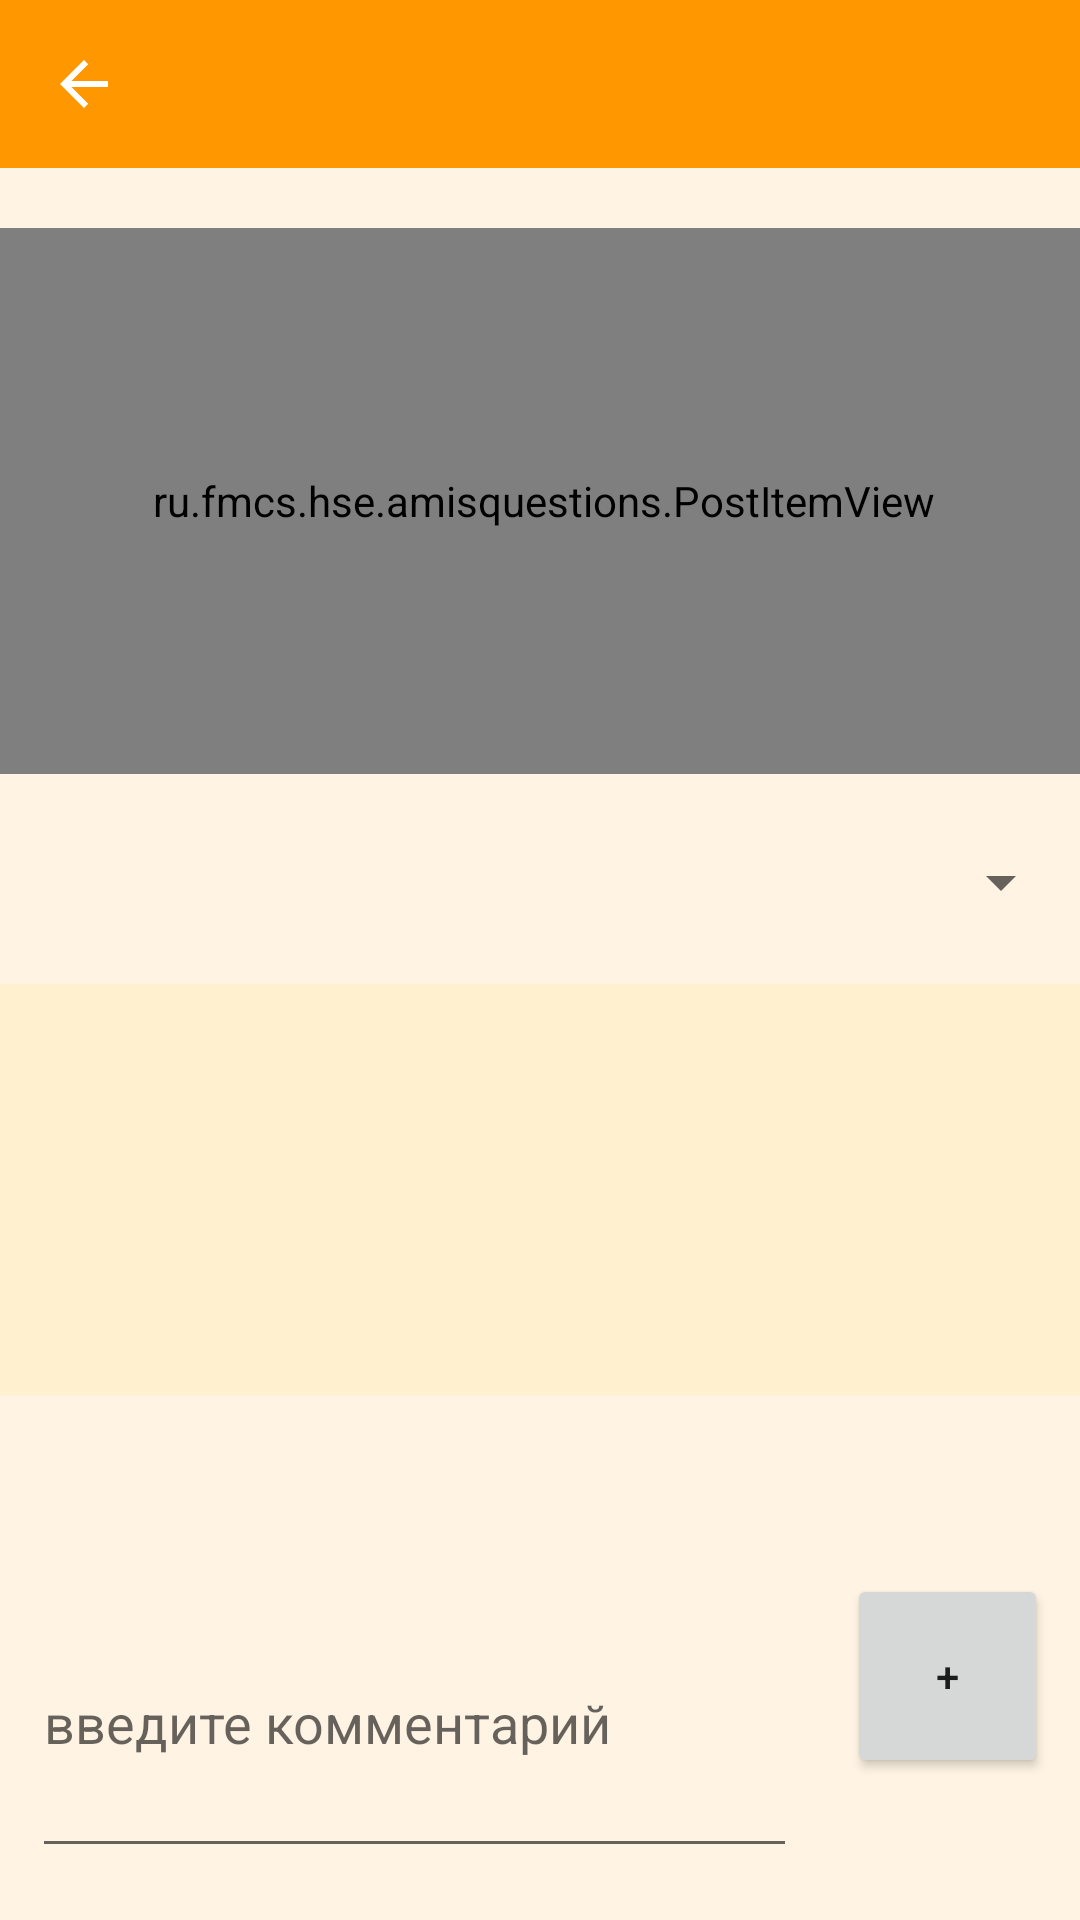

Write the Android layout XML for this screen, with the resource values it uses.
<!-- AndroidManifest.xml: application theme Theme.AMISquestions -->
<!-- res/layout/activity_post_comments.xml -->
<?xml version="1.0" encoding="utf-8"?>
<androidx.constraintlayout.widget.ConstraintLayout xmlns:android="http://schemas.android.com/apk/res/android"
    xmlns:app="http://schemas.android.com/apk/res-auto"
    xmlns:tools="http://schemas.android.com/tools"
    android:layout_width="match_parent"
    android:layout_height="match_parent"
    android:background="#1BFF9800"
    tools:context=".PostCommentsActivity">

    <ru.fmcs.hse.amisquestions.PostItemView
        android:id="@+id/post_item"
        android:layout_width="366dp"
        android:layout_height="182dp"
        android:background="#17FFC107"
        android:gravity="center"
        android:orientation="horizontal"
        app:layout_constraintBottom_toTopOf="@+id/RecyclerViewComments"
        app:layout_constraintEnd_toEndOf="parent"
        app:layout_constraintHorizontal_bias="0.4"
        app:layout_constraintStart_toStartOf="parent"
        app:layout_constraintTop_toBottomOf="@+id/toolbar_pc"
        app:layout_constraintVertical_bias="0.224" />

    <Spinner
        android:id="@+id/spinner"
        android:layout_width="355dp"
        android:layout_height="42dp"
        android:layout_marginTop="24dp"
        android:layout_marginBottom="22dp"
        app:layout_constraintBottom_toTopOf="@+id/RecyclerViewComments"
        app:layout_constraintEnd_toEndOf="parent"
        app:layout_constraintStart_toStartOf="parent"
        app:layout_constraintTop_toBottomOf="@+id/post_item" />

    <androidx.recyclerview.widget.RecyclerView
        android:id="@+id/RecyclerViewComments"
        android:layout_width="361dp"
        android:layout_height="0dp"
        android:layout_marginBottom="175dp"
        android:background="#17FFC107"
        app:layout_constraintBottom_toBottomOf="parent"
        app:layout_constraintEnd_toEndOf="parent"
        app:layout_constraintHorizontal_bias="0.46"
        app:layout_constraintStart_toStartOf="parent"
        app:layout_constraintTop_toBottomOf="@+id/toolbar_pc" />

    <androidx.appcompat.widget.Toolbar
        android:id="@+id/toolbar_pc"
        android:layout_width="409dp"
        android:layout_height="wrap_content"
        android:layout_marginBottom="272dp"
        android:background="#FF9800"
        android:minHeight="?attr/actionBarSize"
        android:theme="?attr/actionBarTheme"
        app:layout_constraintBottom_toTopOf="@+id/RecyclerViewComments"
        app:layout_constraintStart_toStartOf="parent"
        app:layout_constraintTop_toTopOf="parent"
        app:navigationIcon="?homeAsUpIndicator" />

    <com.google.android.material.textfield.TextInputEditText
        android:id="@+id/comment_input"
        android:layout_width="255dp"
        android:layout_height="100dp"
        android:layout_marginTop="26dp"
        android:layout_marginEnd="6dp"
        android:hint="введите комментарий"
        app:layout_constraintBottom_toBottomOf="parent"
        app:layout_constraintEnd_toStartOf="@+id/add_comment_button"
        app:layout_constraintStart_toStartOf="parent"
        app:layout_constraintTop_toBottomOf="@+id/RecyclerViewComments"
        app:layout_constraintVertical_bias="0.647" />

    <Button
        android:id="@+id/add_comment_button"
        android:layout_width="67dp"
        android:layout_height="68dp"
        android:layout_marginBottom="46dp"
        android:text="+"
        app:layout_constraintBottom_toBottomOf="parent"
        app:layout_constraintEnd_toEndOf="parent"
        app:layout_constraintStart_toEndOf="@+id/comment_input"
        app:layout_constraintTop_toBottomOf="@+id/RecyclerViewComments"
        app:layout_constraintVertical_bias="0.98" />

</androidx.constraintlayout.widget.ConstraintLayout>
<!-- resources referenced by this layout -->
<resources>
  <style name="Theme.AMISquestions" parent="Theme.MaterialComponents.DayNight.DarkActionBar">
          
          <item name="colorPrimary">@color/purple_500</item>
          <item name="colorPrimaryVariant">@color/purple_700</item>
          <item name="colorOnPrimary">@color/white</item>
          
          <item name="colorSecondary">@color/teal_200</item>
          <item name="colorSecondaryVariant">@color/teal_700</item>
          <item name="colorOnSecondary">@color/black</item>
          
          <item name="android:statusBarColor" tools:targetApi="l">?attr/colorPrimaryVariant</item>
          
  
          <item name="windowActionBar">false</item>
          <item name="windowNoTitle">true</item>
      </style>
  <!-- not gathered from this repository: default colours our renderer supplied (Android Studio template values) -->
  <color name="purple_500">#FF6200EE</color>
  <color name="purple_700">#FF3700B3</color>
  <color name="teal_200">#FF03DAC5</color>
  <color name="teal_700">#FF018786</color>
  <color name="black">#FF000000</color>
  <color name="white">#FFFFFFFF</color>
</resources>
